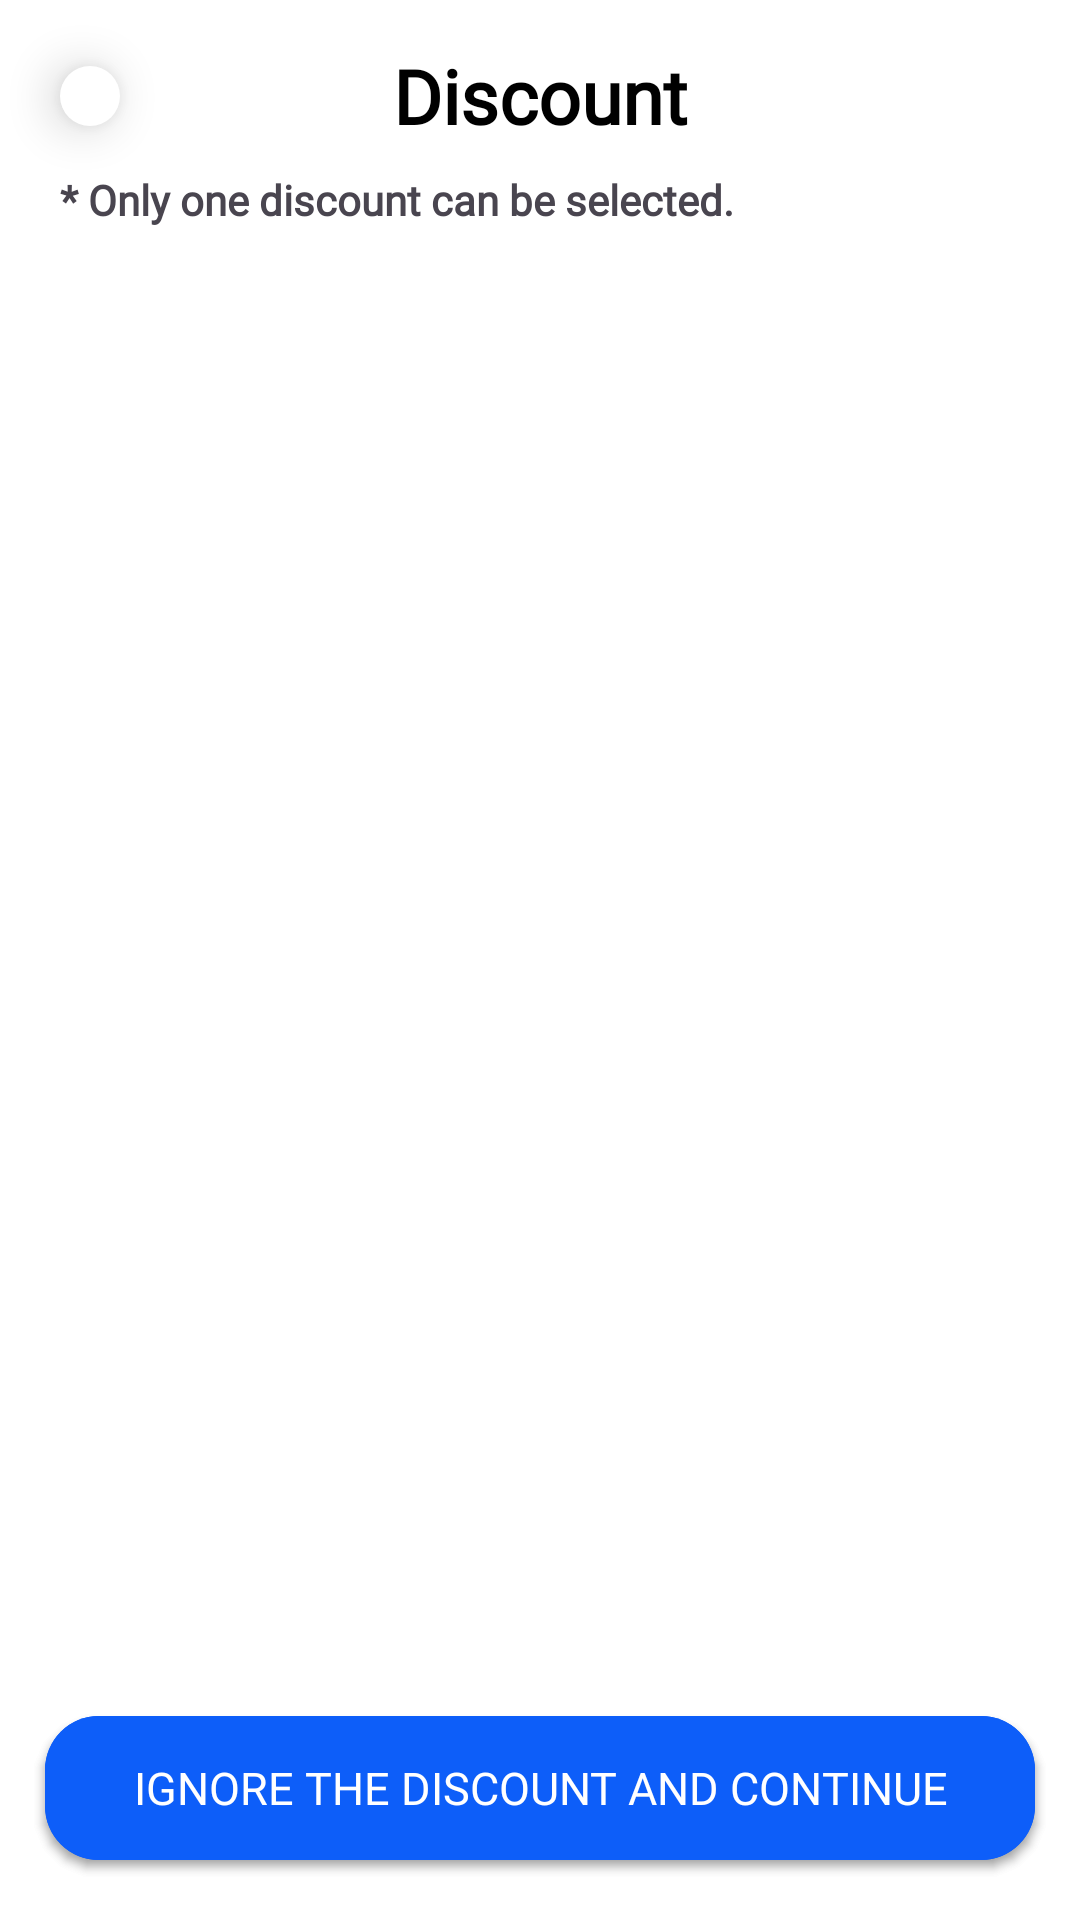

Layout XML and referenced resources for this Android screen:
<!-- AndroidManifest.xml: application theme Theme.Nom_food_kotlin -->
<!-- res/layout/activity_discount.xml -->
<?xml version="1.0" encoding="utf-8"?>
<androidx.constraintlayout.widget.ConstraintLayout xmlns:android="http://schemas.android.com/apk/res/android"
    xmlns:app="http://schemas.android.com/apk/res-auto"
    xmlns:tools="http://schemas.android.com/tools"
    android:id="@+id/main"
    android:background="@color/white"
    android:layout_width="match_parent"
    android:layout_height="match_parent"
    tools:context=".Activity.DiscountActivity">

    <ImageButton
        android:id="@+id/btnBack"
        android:layout_width="wrap_content"
        android:layout_height="wrap_content"
        android:layout_marginStart="20dp"
        android:elevation="8dp"
        android:padding="10dp"
        android:background="@drawable/login_input"
        android:src="@drawable/back_icon"
        android:textStyle="bold"
        app:layout_constraintBottom_toBottomOf="@+id/textView2"
        app:layout_constraintStart_toStartOf="parent"
        app:layout_constraintTop_toTopOf="@+id/textView2" />

    <TextView
        android:id="@+id/textView2"
        android:layout_width="wrap_content"
        android:layout_height="wrap_content"
        android:layout_marginTop="15dp"
        android:text="Discount"
        android:fontFamily="@font/nunito_regular"
        android:textColor="@color/black"
        android:textSize="25sp"
        android:textStyle="bold"
        app:layout_constraintEnd_toEndOf="parent"
        app:layout_constraintStart_toStartOf="parent"
        app:layout_constraintTop_toTopOf="parent"
        app:layout_goneMarginBottom="5dp" />

    <TextView
        android:id="@+id/textView29"
        android:layout_width="wrap_content"
        android:layout_height="wrap_content"
        android:text="* Only one discount can be selected."
        android:textStyle="bold"
        android:fontFamily="@font/nunito_regular"
        android:layout_marginTop="15dp"
        app:layout_constraintStart_toStartOf="@+id/btnBack"
        app:layout_constraintTop_toBottomOf="@+id/btnBack" />

    <androidx.recyclerview.widget.RecyclerView
        android:id="@+id/rcvDiscount"
        android:layout_width="match_parent"
        android:layout_height="0dp"
        android:layout_marginBottom="30dp"
        android:clipToPadding="false"
        android:paddingHorizontal="20dp"
        android:paddingTop="20dp"
        android:layout_marginTop="10dp"
        app:layout_constraintBottom_toBottomOf="parent"
        app:layout_constraintEnd_toEndOf="parent"
        app:layout_constraintStart_toStartOf="parent"
        app:layout_constraintTop_toBottomOf="@+id/textView29"
        tools:listitem="@layout/discount_item" />

    <androidx.appcompat.widget.AppCompatButton
        android:id="@+id/btnUse"
        android:layout_width="match_parent"
        android:layout_height="wrap_content"
        android:layout_marginHorizontal="15dp"
        android:layout_marginBottom="20dp"
        android:background="@drawable/button_login_background"
        android:elevation="8dp"
        android:text="Keep current selection"
        android:fontFamily="@font/nunito_regular"
        android:textColor="@color/white"
        android:textSize="15sp"
        app:layout_constraintBottom_toBottomOf="parent"
        app:layout_constraintEnd_toEndOf="parent"
        app:layout_constraintStart_toStartOf="parent" />
    <androidx.appcompat.widget.AppCompatButton
        android:id="@+id/btnNoUse"
        android:layout_width="match_parent"
        android:layout_height="wrap_content"
        android:layout_marginHorizontal="15dp"
        android:layout_marginBottom="20dp"
        android:background="@drawable/button_login_background"
        android:elevation="8dp"
        android:text="Ignore the discount and continue"
        android:fontFamily="@font/nunito_regular"
        android:textColor="@color/white"
        android:textSize="15sp"
        app:layout_constraintBottom_toBottomOf="parent"
        app:layout_constraintEnd_toEndOf="parent"
        app:layout_constraintStart_toStartOf="parent" />

</androidx.constraintlayout.widget.ConstraintLayout>
<!-- res/layout/discount_item.xml (included above) -->
<?xml version="1.0" encoding="utf-8"?>

<androidx.constraintlayout.widget.ConstraintLayout xmlns:android="http://schemas.android.com/apk/res/android"
    android:layout_width="match_parent"
    android:layout_height="wrap_content"
    android:layout_marginBottom="15dp"
    android:background="@drawable/discount_background"
    android:elevation="4dp"
    xmlns:app="http://schemas.android.com/apk/res-auto">

    <TextView
        android:id="@+id/tvTitle"
        android:layout_width="wrap_content"
        android:layout_height="wrap_content"
        android:layout_marginStart="20dp"
        android:ellipsize="end"
        android:fontFamily="@font/nunito_regular"
        android:paddingRight="20dp"
        android:singleLine="true"
        android:text="BURGERY DAY"
        android:textColor="@color/white"
        android:textSize="20sp"
        android:textStyle="bold"
        app:layout_constraintBottom_toTopOf="@+id/tvContent"
        app:layout_constraintStart_toStartOf="parent"
        app:layout_constraintTop_toTopOf="@+id/checkBox" />

    <TextView
        android:id="@+id/tvContent"
        android:layout_width="wrap_content"
        android:layout_height="wrap_content"
        android:fontFamily="@font/nunito_regular"
        android:text="GET 15%"
        android:textColor="@color/white"
        android:textSize="17sp"
        android:textStyle="bold"
        app:layout_constraintBottom_toBottomOf="@+id/checkBox"
        app:layout_constraintStart_toStartOf="@+id/tvTitle"
        app:layout_constraintTop_toBottomOf="@+id/tvTitle" />

    <CheckBox
        android:id="@+id/checkBox"
        android:layout_width="wrap_content"
        android:layout_height="wrap_content"
        android:layout_marginEnd="20dp"
        android:layout_marginVertical="20dp"
        android:button="@drawable/check_box_bg"
        android:buttonTint="@color/white"
        app:layout_constraintBottom_toBottomOf="parent"
        app:layout_constraintEnd_toEndOf="parent"
        app:layout_constraintTop_toTopOf="parent" />
</androidx.constraintlayout.widget.ConstraintLayout>
<!-- resources referenced by this layout -->
<resources>
  <color name="black">#FF000000</color>
  <color name="white">#FFFFFFFF</color>
  <!-- drawable button_login_background (drawable) -->
  <?xml version="1.0" encoding="utf-8"?>
  
  <selector xmlns:android="http://schemas.android.com/apk/res/android">
  <item>
      <shape android:shape="rectangle">
          <corners android:radius="18dp"/>
          <solid android:color="#0D5EF9"/>
      </shape>
  </item>
  </selector>
  <!-- drawable check_box_bg (drawable) -->
  <?xml version="1.0" encoding="utf-8"?>
  
  <selector xmlns:android="http://schemas.android.com/apk/res/android">
      <item android:drawable="@drawable/check_outline_icon" android:state_checked="false" />
      <item android:drawable="@drawable/check_box_icon" android:state_checked="true" />
  </selector>
  <!-- drawable discount_background (drawable) -->
  <selector xmlns:android="http://schemas.android.com/apk/res/android">
      <item>
          <shape android:shape="rectangle">
              <gradient
                  android:angle="0"
                  android:startColor="#4685FC"
                  android:endColor="#0D5EF9"
                  android:type="linear" />
  
              <corners android:radius="20dp" /> 
          </shape>
      </item>
  </selector>
  <!-- drawable login_input (drawable) -->
  <?xml version="1.0" encoding="utf-8"?>
  
  <selector xmlns:android="http://schemas.android.com/apk/res/android">
  <item>
      <shape android:shape="rectangle">
          <corners android:radius="20dp"/>
          <solid android:color="@color/white"/>
      </shape>
  </item>
  </selector>
  <style name="Theme.Nom_food_kotlin" parent="Base.Theme.Nom_food_kotlin" />
  <!-- drawable check_outline_icon (drawable) -->
  <vector xmlns:android="http://schemas.android.com/apk/res/android"
      android:width="24dp"
      android:height="24dp"
      android:tint="#FFFFFF"
      android:viewportWidth="24"
      android:viewportHeight="24">
  
      <path
          android:fillColor="#FFFFFF"
          android:pathData="M19,5v14H5V5h14m0,-2H5c-1.1,0 -2,0.9 -2,2v14c0,1.1 0.9,2 2,2h14c1.1,0 2,-0.9 2,-2V5c0,-1.1 -0.9,-2 -2,-2z" />
  
  </vector>
  <!-- drawable check_box_icon (drawable) -->
  <vector xmlns:android="http://schemas.android.com/apk/res/android"
      android:width="24dp"
      android:height="24dp"
      android:tint="#FFFFFF"
      android:viewportWidth="24"
      android:viewportHeight="24">
  
      <path
          android:fillColor="#FFFFFF"
          android:pathData="M19,3L5,3c-1.11,0 -2,0.9 -2,2v14c0,1.1 0.89,2 2,2h14c1.11,0 2,-0.9 2,-2L21,5c0,-1.1 -0.89,-2 -2,-2zM10,17l-5,-5 1.41,-1.41L10,14.17l7.59,-7.59L19,8l-9,9z" />
  
  </vector>
  <style name="Base.Theme.Nom_food_kotlin" parent="Theme.Material3.DayNight.NoActionBar">
          
          <item name="colorPrimary">@color/black</item>
          <item name="colorOnPrimary">@color/black</item>
          
      </style>
</resources>
